Photos from the image-classification dataset "SAR" in the GitHub repository danfye/01SAR_HROS. Its 10 classes are: photovoltaic, airplane, beach, bridge, crosswalk, golf course, oil tank, river, runway, ship.

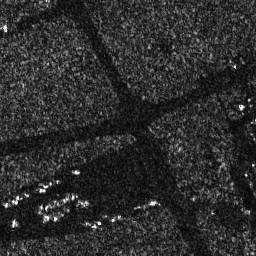
Label: crosswalk

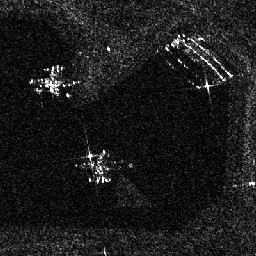
Label: airplane

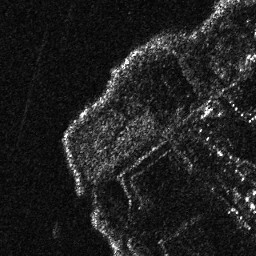
Label: beach

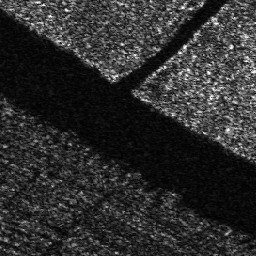
Label: river

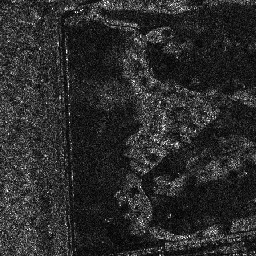
Label: golf course

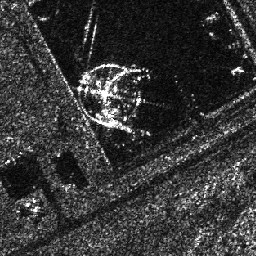
Label: oil tank
